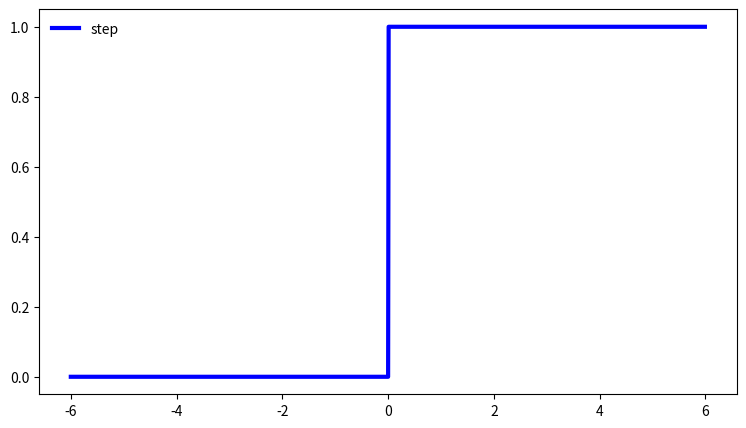
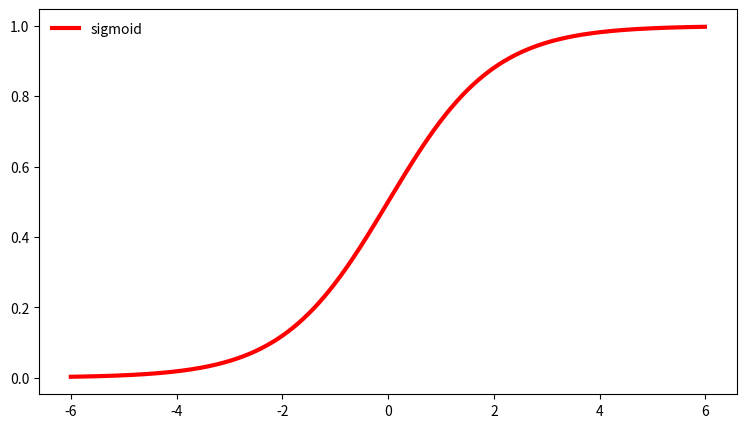
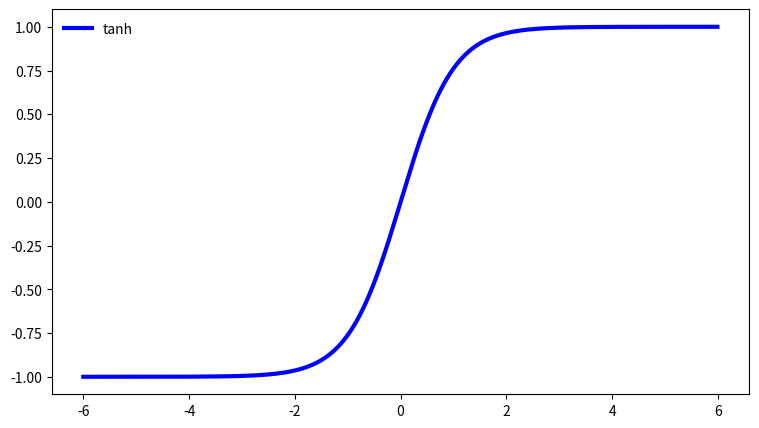
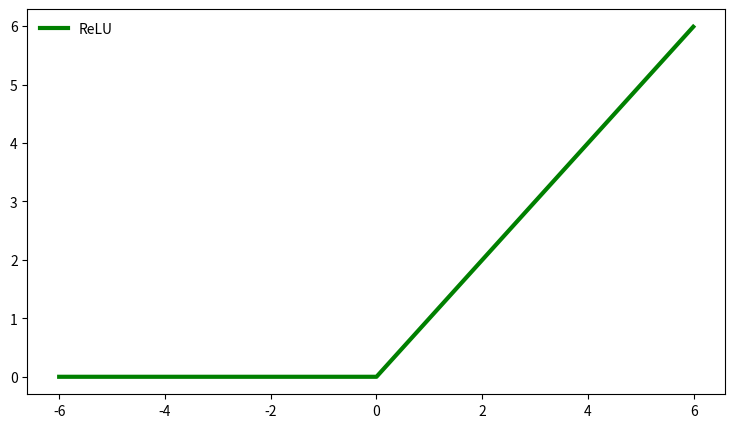
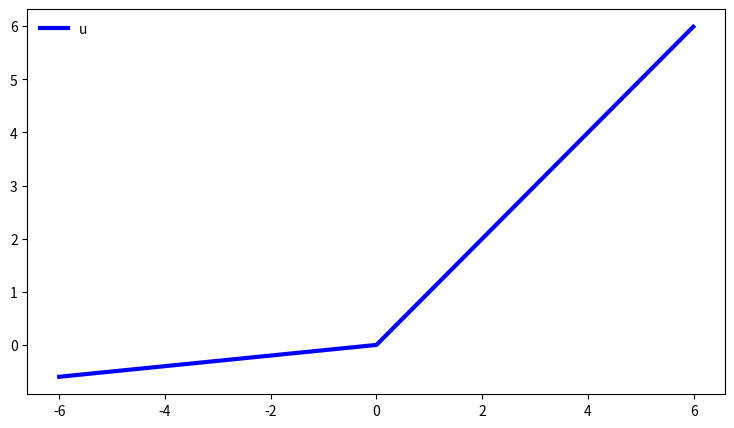

Python code for these plots, in order:
import matplotlib.pyplot as plt # just for plotting graphs
import numpy as np # for calculating exponential and logartihmic terms
import pandas as pd


# Step function 
#if input x >= 0 then output = 1 
#if input x < 0 then output = 0

def step(x):
    if x >=0 :
        return 1
    else: 
        return 0
    
x = np.arange(-6,6,0.01)
step_output = [step(i) for i in x]
# plotting 
fig , ax = plt.subplots(figsize=(9,5))
ax.plot(x,step_output, color ="blue", linewidth = 3, label = "step" )
ax.legend(loc="upper left", frameon = False)
fig.show()




# Sigmoid function 
#s(x) = 1/(1+e^-x)

def sigmoid(x):
    s = (1/(1+np.exp(-x)))
    return s

# same plotting method 
x = np.arange(-6,6,0.01)
fig , ax = plt.subplots(figsize=(9,5))
ax.plot(x,sigmoid(x), color = "red", linewidth = 3, label = "sigmoid")
ax.legend(loc="upper left",frameon = False)
fig.show()




# Tanh 
#t = e^z - e^-z/e^z + e^-z

def tan(z):
    t = (np.exp(z)-np.exp(-z))/(np.exp(z)+np.exp(-z))
    return t 

z = np.arange(-6,6,0.01)
fig, ax = plt.subplots(figsize=(9,5))
ax.plot(x,tan(x), color = "blue", linewidth = 3, label = "tanh")
ax.legend(loc="upper left",frameon = False)
fig.show()



# ReLu
## linear for positive values 
## for negative values zero output 
#y = max(0,x)
def relu(x):
    y = max(0,x)
    return y

x = np.arange(-6,6,0.01)
relu_output = [relu(i)  for i in x ]
fig , ax = plt.subplots(figsize = (9,5))
ax.plot(x,relu_output , color = "green", linewidth = 3, label = "ReLU")
ax.legend(loc="upper left", frameon = False)
fig.show()


# Leaky ReLU
#f(x) = max(0.1x,x)

def leaky_relu(x):
    y = max(0.1*x,x)
    return y
x = np.arange(-6,6,0.01)
leaky_output = [leaky_relu(i) for i in x]
fig , ax = plt.subplots(figsize=(9,5))
ax.plot(x,leaky_output , color = "blue", linewidth = 3, label="Leaky_relu")
ax.legend("upper left", frameon= False)
fig.show()
